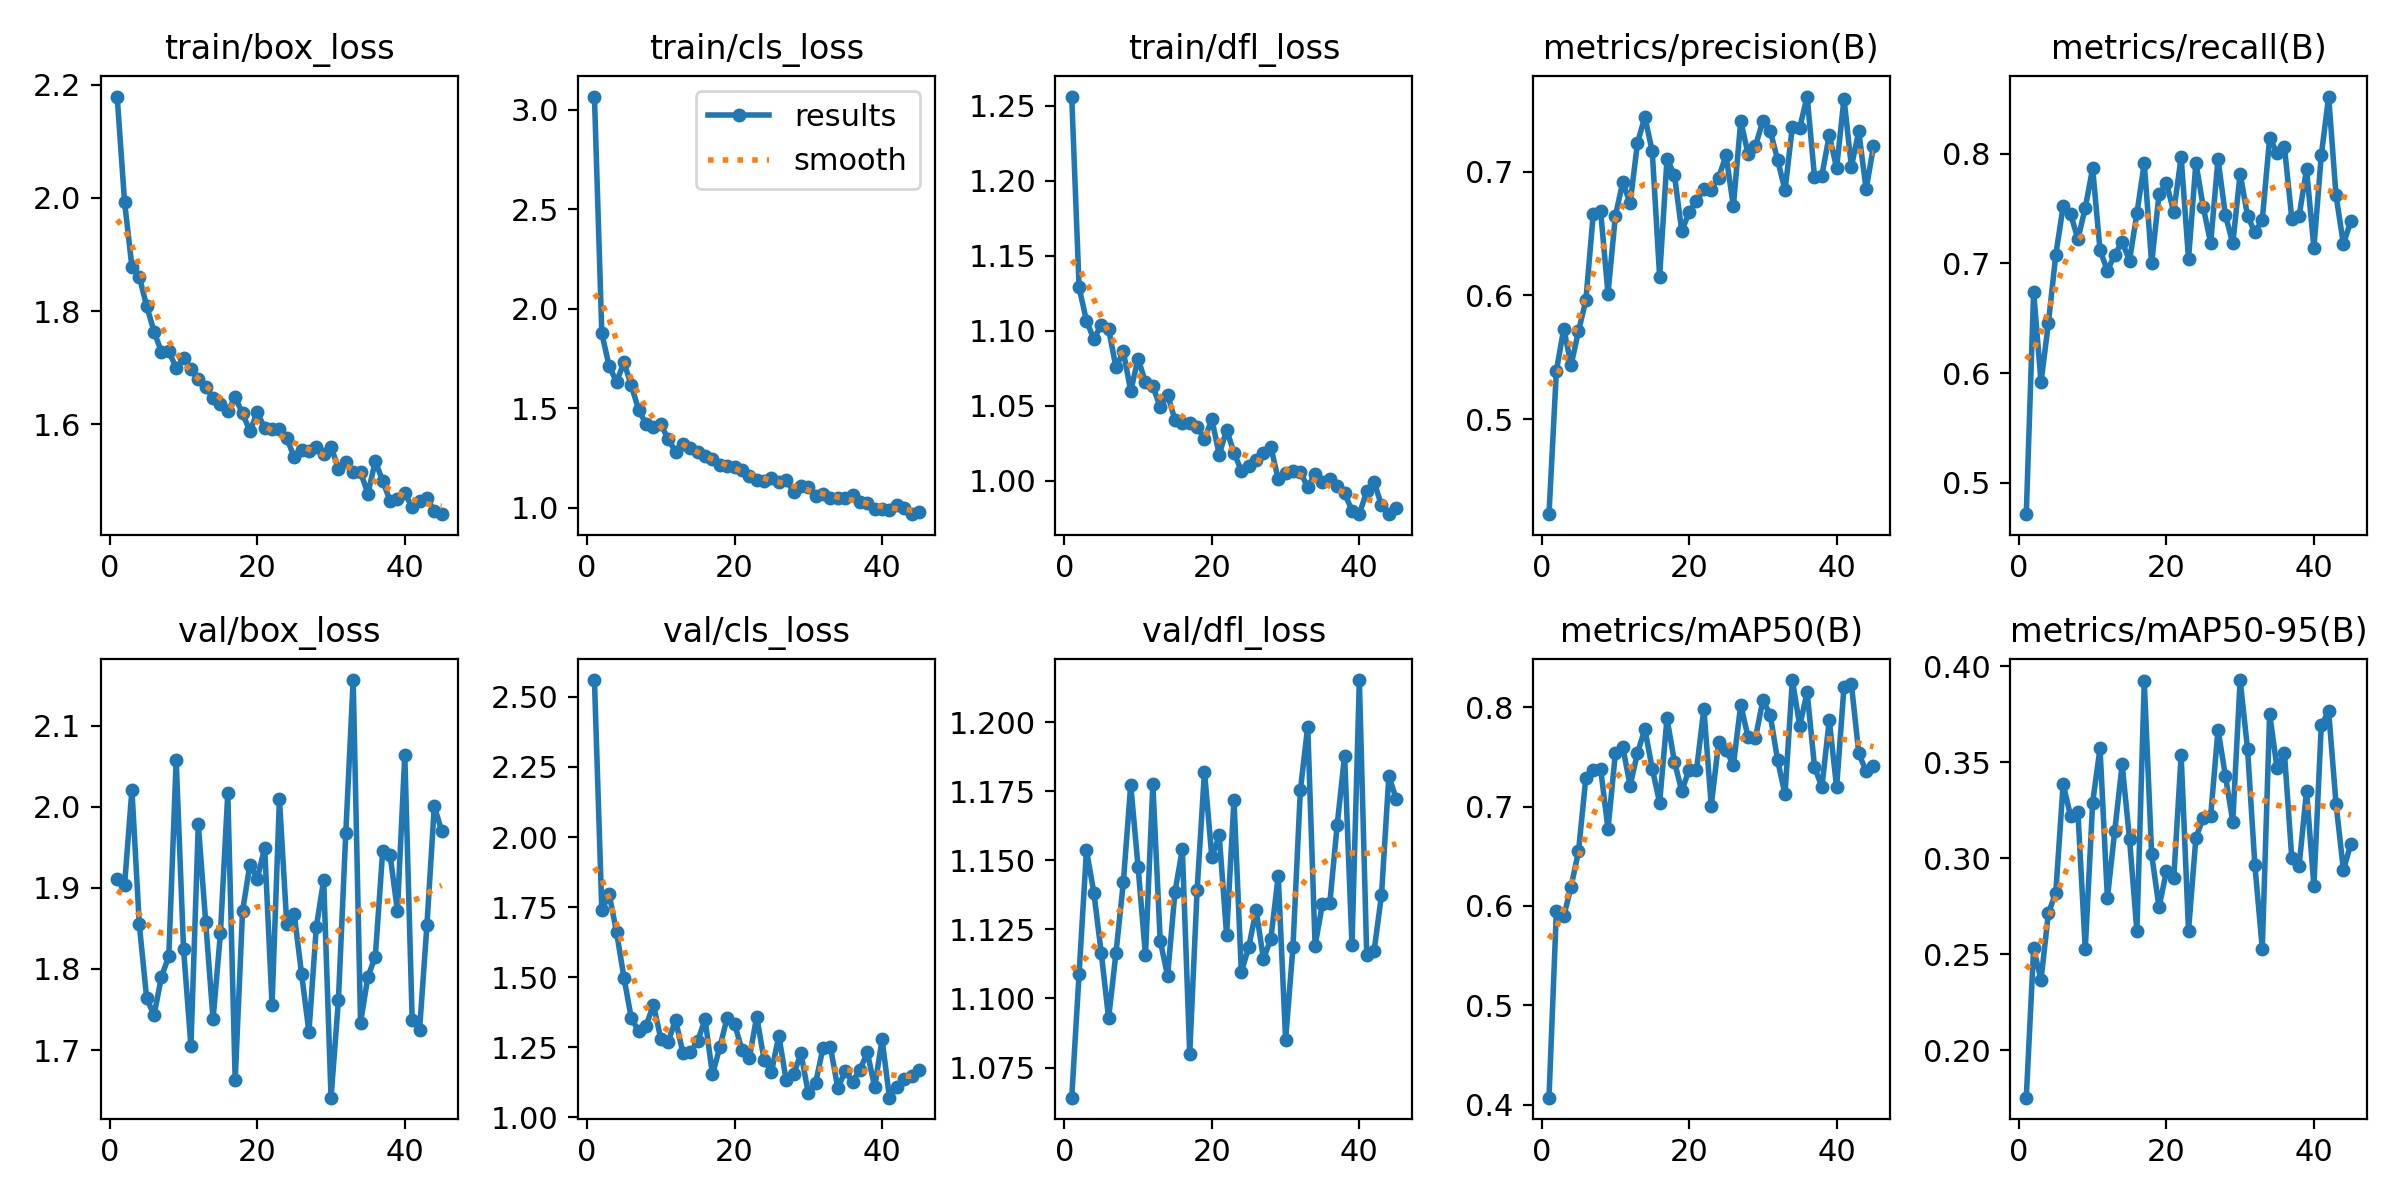

Source data for this figure (header and first rows):
epoch, time, train/box_loss, train/cls_loss, train/dfl_loss, metrics/precision(B), metrics/recall(B), metrics/mAP50(B), metrics/mAP50-95(B), val/box_loss, val/cls_loss, val/dfl_loss, lr/pg0, lr/pg1, lr/pg2
1, 83.8, 2.179, 3.066, 1.256, 0.4231, 0.4712, 0.4071, 0.1753, 1.911, 2.56, 1.064, 0.0004692, 0.0004692, 0.0004692
2, 162.9, 1.993, 1.876, 1.129, 0.539, 0.6741, 0.5947, 0.253, 1.903, 1.738, 1.109, 0.00093, 0.00093, 0.00093
3, 239.1, 1.878, 1.711, 1.107, 0.573, 0.5916, 0.5895, 0.2367, 2.021, 1.795, 1.154, 0.001375, 0.001375, 0.001375
4, 307.6, 1.861, 1.633, 1.094, 0.5438, 0.6456, 0.6196, 0.2714, 1.855, 1.661, 1.138, 0.001358, 0.001358, 0.001358
5, 381.9, 1.809, 1.731, 1.104, 0.5711, 0.7078, 0.6549, 0.282, 1.764, 1.499, 1.117, 0.001335, 0.001335, 0.001335
6, 452.8, 1.764, 1.615, 1.101, 0.5961, 0.752, 0.7292, 0.3388, 1.743, 1.353, 1.093, 0.001311, 0.001311, 0.001311
7, 530.8, 1.728, 1.492, 1.076, 0.6659, 0.7453, 0.7365, 0.3221, 1.79, 1.308, 1.116, 0.001288, 0.001288, 0.001288
8, 609.2, 1.73, 1.421, 1.086, 0.6681, 0.7222, 0.7379, 0.324, 1.816, 1.327, 1.142, 0.001264, 0.001264, 0.001264
9, 699.1, 1.699, 1.405, 1.06, 0.6014, 0.7506, 0.6776, 0.2527, 2.058, 1.402, 1.177, 0.00124, 0.00124, 0.00124
10, 784.1, 1.716, 1.419, 1.081, 0.6643, 0.7869, 0.7535, 0.329, 1.824, 1.28, 1.148, 0.001217, 0.001217, 0.001217
11, 926.3, 1.698, 1.345, 1.066, 0.6915, 0.712, 0.7602, 0.3574, 1.705, 1.27, 1.116, 0.001193, 0.001193, 0.001193
12, 1024, 1.68, 1.282, 1.063, 0.6745, 0.6934, 0.7209, 0.2793, 1.978, 1.347, 1.177, 0.00117, 0.00117, 0.00117
13, 1115, 1.666, 1.323, 1.049, 0.7233, 0.7079, 0.7541, 0.3144, 1.858, 1.23, 1.121, 0.001146, 0.001146, 0.001146
14, 1221, 1.647, 1.301, 1.057, 0.7443, 0.7197, 0.7777, 0.3489, 1.738, 1.232, 1.108, 0.001122, 0.001122, 0.001122
15, 1310, 1.635, 1.28, 1.04, 0.7164, 0.7025, 0.7383, 0.31, 1.844, 1.273, 1.139, 0.001099, 0.001099, 0.001099
16, 1396, 1.622, 1.26, 1.038, 0.6152, 0.7456, 0.7039, 0.262, 2.017, 1.35, 1.154, 0.001075, 0.001075, 0.001075
17, 1481, 1.648, 1.243, 1.039, 0.7101, 0.7914, 0.7889, 0.3922, 1.663, 1.153, 1.08, 0.001052, 0.001052, 0.001052
18, 1563, 1.619, 1.214, 1.036, 0.6976, 0.7, 0.7453, 0.302, 1.871, 1.25, 1.139, 0.001028, 0.001028, 0.001028
19, 1665, 1.588, 1.213, 1.028, 0.652, 0.763, 0.7157, 0.2745, 1.929, 1.356, 1.182, 0.001005, 0.001005, 0.001005
20, 2525, 1.621, 1.205, 1.041, 0.6673, 0.773, 0.737, 0.2933, 1.911, 1.333, 1.151, 0.000981, 0.000981, 0.000981
21, 2621, 1.593, 1.188, 1.017, 0.6764, 0.7473, 0.7366, 0.2898, 1.949, 1.241, 1.159, 0.0009574, 0.0009574, 0.0009574
22, 2708, 1.591, 1.159, 1.034, 0.6857, 0.7971, 0.7983, 0.3535, 1.756, 1.211, 1.123, 0.0009339, 0.0009339, 0.0009339
23, 3632, 1.591, 1.139, 1.019, 0.6855, 0.7041, 0.7011, 0.2623, 2.009, 1.36, 1.172, 0.0009103, 0.0009103, 0.0009103
24, 3710, 1.575, 1.134, 1.007, 0.6952, 0.7918, 0.7646, 0.3107, 1.855, 1.205, 1.11, 0.0008867, 0.0008867, 0.0008867
25, 3804, 1.542, 1.152, 1.01, 0.7132, 0.7514, 0.7574, 0.3211, 1.868, 1.161, 1.119, 0.0008631, 0.0008631, 0.0008631
26, 3895, 1.555, 1.131, 1.014, 0.6723, 0.7185, 0.7417, 0.322, 1.794, 1.291, 1.132, 0.0008395, 0.0008395, 0.0008395
27, 4078, 1.552, 1.139, 1.018, 0.7411, 0.795, 0.8024, 0.367, 1.722, 1.132, 1.114, 0.000816, 0.000816, 0.000816
28, 4173, 1.559, 1.082, 1.023, 0.7141, 0.7442, 0.7696, 0.3429, 1.851, 1.153, 1.122, 0.0007924, 0.0007924, 0.0007924
29, 4249, 1.547, 1.109, 1.001, 0.721, 0.7182, 0.7691, 0.3191, 1.91, 1.228, 1.144, 0.0007688, 0.0007688, 0.0007688
30, 4330, 1.56, 1.104, 1.005, 0.7411, 0.7819, 0.8072, 0.3928, 1.641, 1.086, 1.085, 0.0007452, 0.0007452, 0.0007452
31, 13499, 1.521, 1.062, 1.006, 0.7329, 0.7435, 0.7922, 0.357, 1.762, 1.124, 1.119, 0.0007216, 0.0007216, 0.0007216
32, 13578, 1.533, 1.07, 1.006, 0.7097, 0.7282, 0.7464, 0.2964, 1.968, 1.249, 1.175, 0.0006981, 0.0006981, 0.0006981
33, 15411, 1.516, 1.047, 0.9958, 0.6849, 0.7397, 0.7125, 0.2529, 2.156, 1.251, 1.198, 0.0006745, 0.0006745, 0.0006745
34, 15487, 1.515, 1.049, 1.005, 0.7365, 0.8147, 0.8273, 0.3753, 1.734, 1.103, 1.119, 0.0006509, 0.0006509, 0.0006509
35, 15584, 1.477, 1.049, 0.9994, 0.7357, 0.8007, 0.781, 0.3469, 1.791, 1.165, 1.134, 0.0006273, 0.0006273, 0.0006273
36, 15676, 1.534, 1.064, 1.001, 0.7608, 0.8066, 0.8153, 0.355, 1.815, 1.128, 1.135, 0.0006038, 0.0006038, 0.0006038
37, 15757, 1.5, 1.03, 0.9963, 0.6961, 0.7409, 0.7401, 0.3002, 1.945, 1.17, 1.163, 0.0005802, 0.0005802, 0.0005802
38, 15856, 1.465, 1.023, 0.9919, 0.6969, 0.7434, 0.7194, 0.2962, 1.941, 1.232, 1.188, 0.0005566, 0.0005566, 0.0005566
39, 15935, 1.468, 0.9954, 0.98, 0.7295, 0.7858, 0.787, 0.335, 1.872, 1.107, 1.119, 0.000533, 0.000533, 0.000533
40, 16560, 1.478, 0.996, 0.9779, 0.7031, 0.7143, 0.7195, 0.2857, 2.064, 1.278, 1.215, 0.0005094, 0.0005094, 0.0005094
41, 16640, 1.453, 0.9868, 0.9929, 0.7591, 0.7985, 0.8207, 0.3692, 1.737, 1.07, 1.116, 0.0004859, 0.0004859, 0.0004859
42, 16944, 1.464, 1.012, 0.9991, 0.7041, 0.8522, 0.8234, 0.3766, 1.725, 1.107, 1.117, 0.0004623, 0.0004623, 0.0004623
43, 17036, 1.47, 0.9976, 0.9837, 0.7327, 0.762, 0.7537, 0.3285, 1.854, 1.137, 1.137, 0.0004387, 0.0004387, 0.0004387
44, 18123, 1.446, 0.9682, 0.9777, 0.6857, 0.7177, 0.7354, 0.2939, 2.001, 1.147, 1.18, 0.0004151, 0.0004151, 0.0004151
45, 18235, 1.441, 0.9774, 0.9819, 0.7206, 0.7384, 0.7409, 0.3073, 1.97, 1.171, 1.172, 0.0003915, 0.0003915, 0.0003915
